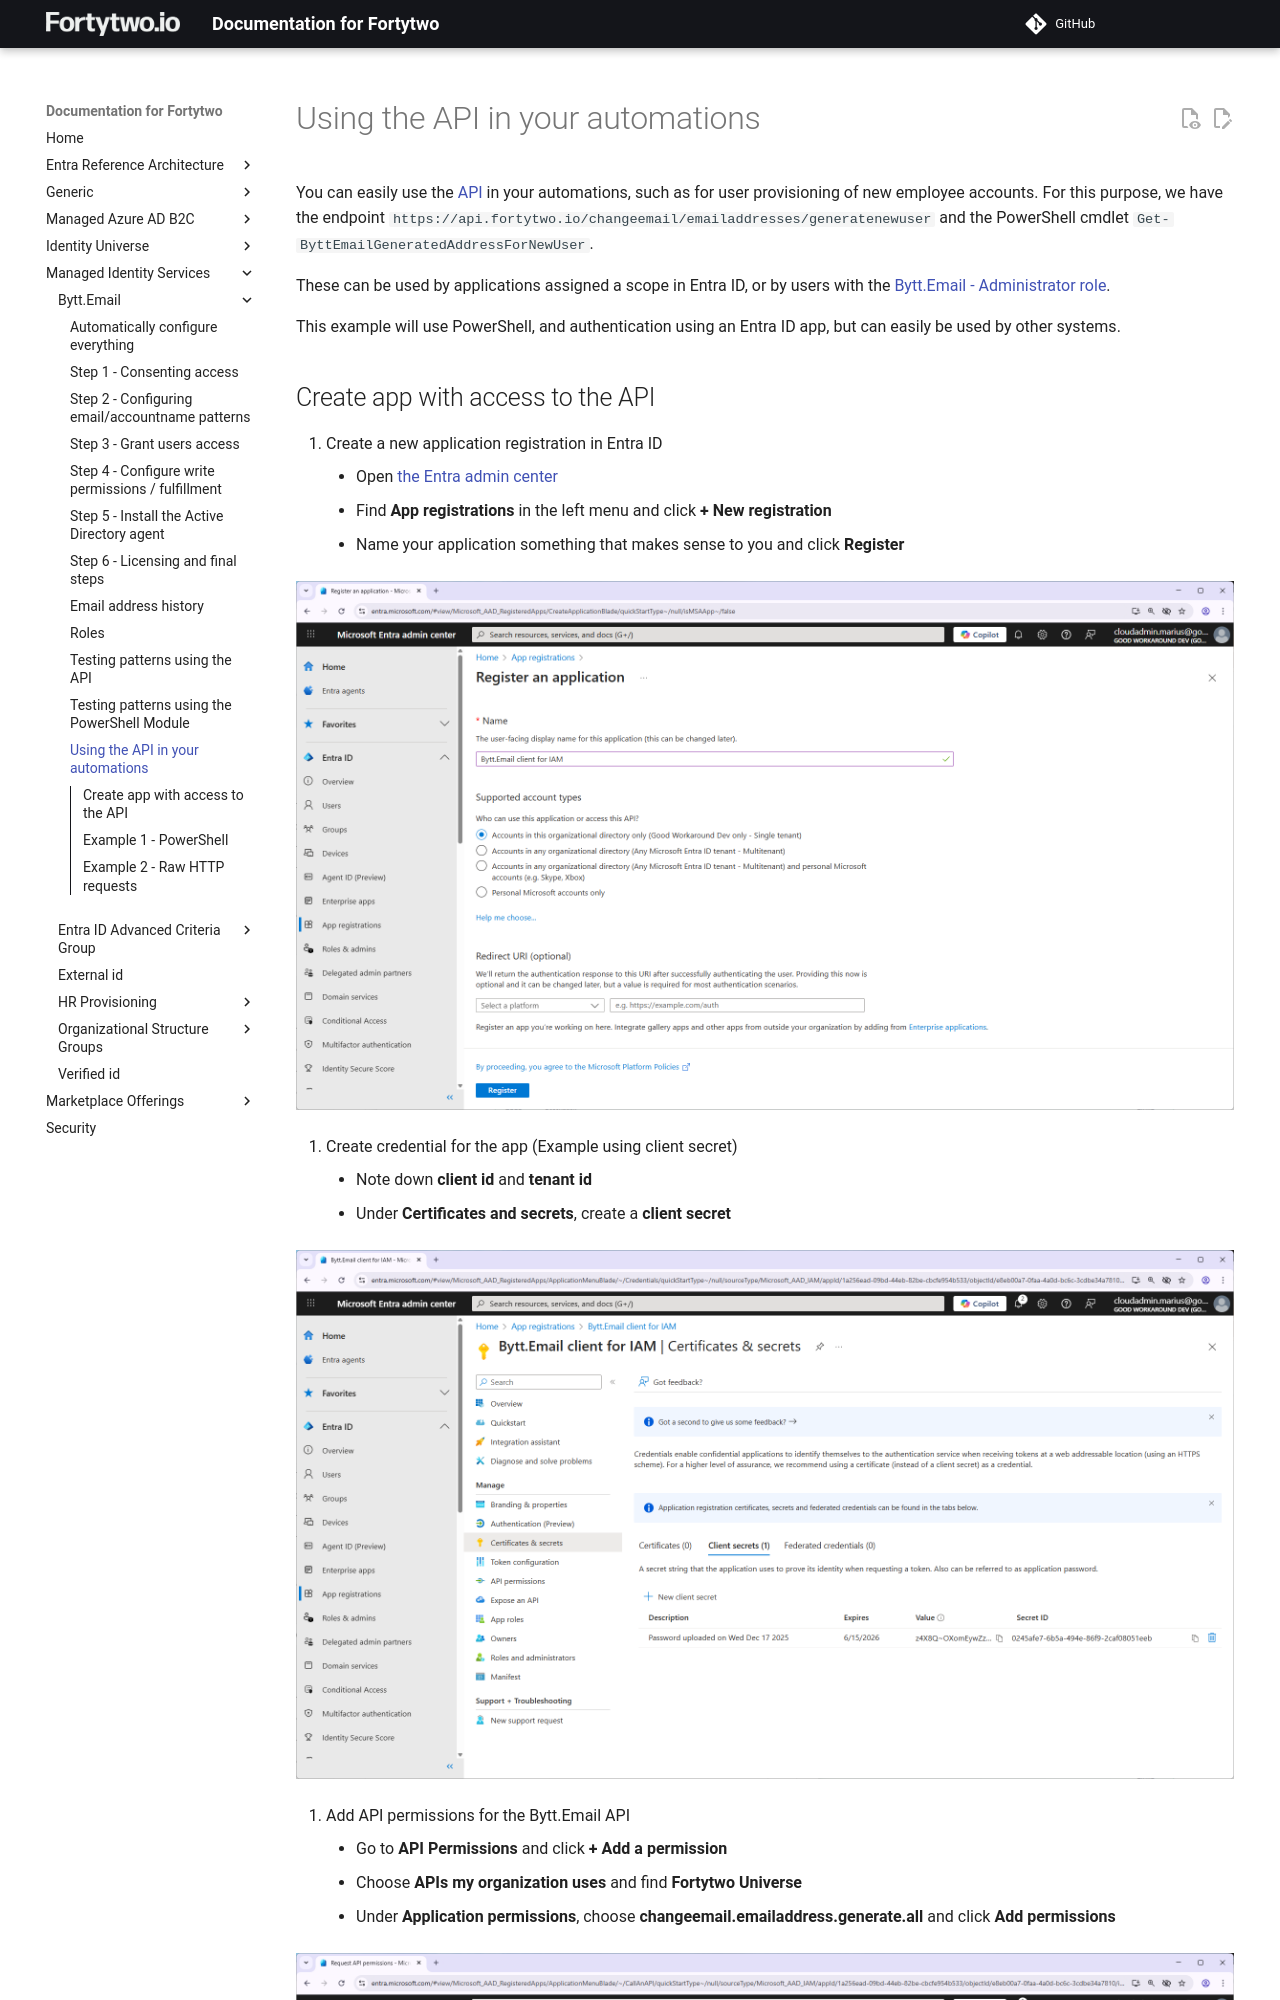

repository: fortytwoservices/public-docs.fortytwo.io · page: managed-identity-services/Bytt.Email/using-the-api-in-your-automations/index.html · generator: mkdocs

# Using the API in your automations

You can easily use the [API](https://api.fortytwo.io/changeemail/swagger/index.html) in your automations, such as for user provisioning of new employee accounts. For this purpose, we have the endpoint ```https://api.fortytwo.io/changeemail/emailaddresses/generatenewuser``` and the PowerShell cmdlet ```Get-ByttEmailGeneratedAddressForNewUser```.

These can be used by applications assigned a scope in Entra ID, or by users with the [Bytt.Email - Administrator role](./roles.md).

This example will use PowerShell, and authentication using an Entra ID app, but can easily be used by other systems.
